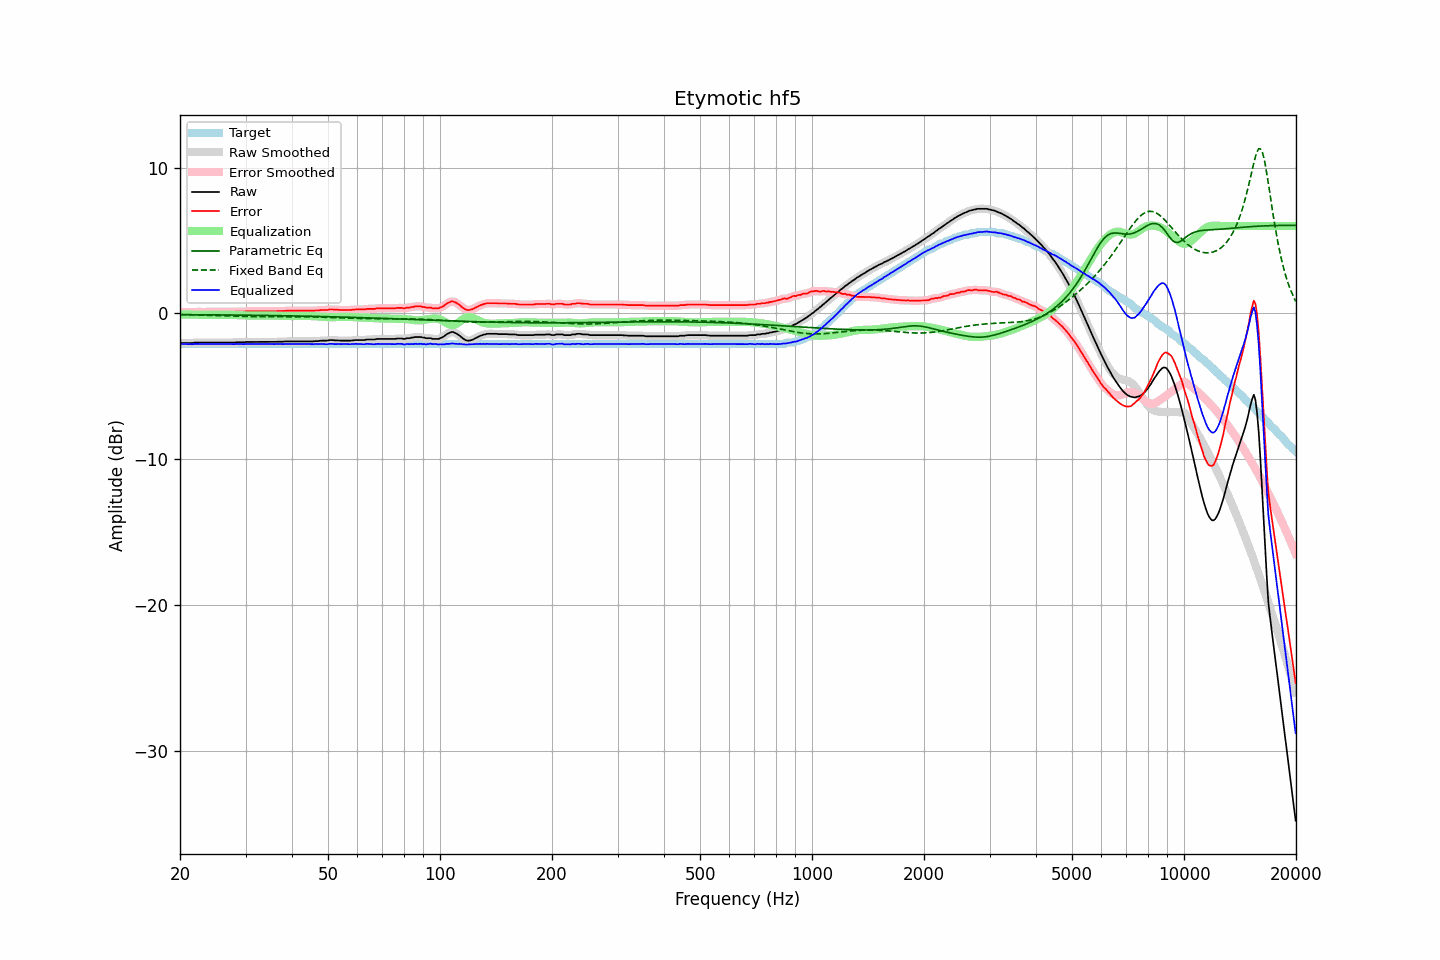

The table this chart was drawn from, first rows:
frequency, raw, error, smoothed, error_smoothed, equalization, parametric_eq, fixed_band_eq, equalized_raw, equalized_smoothed, target
20.00, -2.03, 0.07, -2.03, 0.07, -0.07, -0.08, -0.08, -2.10, -2.10, -2.10
20.20, -2.03, 0.07, -2.03, 0.07, -0.07, -0.08, -0.08, -2.10, -2.10, -2.10
20.40, -2.03, 0.07, -2.03, 0.07, -0.07, -0.08, -0.08, -2.10, -2.10, -2.10
20.61, -2.03, 0.07, -2.03, 0.07, -0.07, -0.09, -0.09, -2.10, -2.10, -2.10
20.81, -2.03, 0.07, -2.03, 0.07, -0.07, -0.09, -0.09, -2.10, -2.10, -2.10
21.02, -2.03, 0.07, -2.03, 0.07, -0.08, -0.09, -0.09, -2.10, -2.10, -2.10
21.23, -2.03, 0.07, -2.03, 0.07, -0.08, -0.09, -0.09, -2.11, -2.11, -2.10
21.44, -2.03, 0.07, -2.03, 0.07, -0.08, -0.09, -0.10, -2.11, -2.11, -2.10
21.66, -2.03, 0.07, -2.02, 0.08, -0.08, -0.09, -0.10, -2.11, -2.10, -2.10
21.87, -2.00, 0.10, -2.01, 0.09, -0.09, -0.09, -0.10, -2.09, -2.10, -2.10
22.09, -2.00, 0.10, -2.00, 0.10, -0.09, -0.09, -0.11, -2.09, -2.09, -2.10
22.31, -2.00, 0.10, -2.00, 0.10, -0.10, -0.09, -0.11, -2.10, -2.09, -2.10
22.54, -2.00, 0.10, -2.00, 0.10, -0.10, -0.09, -0.11, -2.10, -2.10, -2.10
22.76, -2.00, 0.10, -2.00, 0.10, -0.10, -0.09, -0.12, -2.10, -2.10, -2.10
22.99, -2.00, 0.10, -2.00, 0.10, -0.10, -0.09, -0.12, -2.10, -2.10, -2.10
23.22, -2.00, 0.10, -2.00, 0.10, -0.10, -0.09, -0.12, -2.10, -2.10, -2.10
23.45, -2.00, 0.10, -2.00, 0.10, -0.10, -0.09, -0.13, -2.10, -2.10, -2.10
23.69, -2.00, 0.10, -2.00, 0.10, -0.10, -0.10, -0.13, -2.10, -2.10, -2.10
23.92, -2.00, 0.10, -2.00, 0.10, -0.10, -0.10, -0.13, -2.10, -2.10, -2.10
24.16, -2.00, 0.10, -2.00, 0.10, -0.10, -0.10, -0.14, -2.10, -2.10, -2.10
24.40, -2.00, 0.10, -2.00, 0.10, -0.10, -0.10, -0.14, -2.10, -2.10, -2.10
24.65, -2.00, 0.10, -2.00, 0.10, -0.10, -0.10, -0.14, -2.10, -2.10, -2.10
24.89, -2.00, 0.10, -2.00, 0.10, -0.10, -0.10, -0.15, -2.10, -2.10, -2.10
25.14, -2.00, 0.10, -2.00, 0.10, -0.10, -0.10, -0.15, -2.10, -2.10, -2.10
25.39, -2.00, 0.10, -2.00, 0.10, -0.10, -0.10, -0.15, -2.10, -2.10, -2.10
25.65, -2.00, 0.10, -2.00, 0.10, -0.10, -0.10, -0.16, -2.10, -2.10, -2.10
25.91, -2.00, 0.10, -2.00, 0.10, -0.10, -0.10, -0.16, -2.10, -2.10, -2.10
26.16, -2.00, 0.10, -2.00, 0.10, -0.10, -0.10, -0.17, -2.10, -2.10, -2.10
26.43, -2.00, 0.10, -2.00, 0.10, -0.10, -0.11, -0.17, -2.10, -2.10, -2.10
26.69, -2.00, 0.10, -2.00, 0.10, -0.10, -0.11, -0.17, -2.10, -2.10, -2.10
26.96, -2.00, 0.10, -2.00, 0.10, -0.10, -0.11, -0.18, -2.10, -2.10, -2.10
27.23, -2.00, 0.10, -2.00, 0.10, -0.10, -0.11, -0.18, -2.10, -2.10, -2.10
27.50, -2.00, 0.10, -2.00, 0.10, -0.10, -0.11, -0.18, -2.10, -2.11, -2.10
27.77, -2.00, 0.10, -2.00, 0.10, -0.11, -0.11, -0.19, -2.11, -2.11, -2.10
28.05, -2.00, 0.10, -1.99, 0.11, -0.11, -0.11, -0.19, -2.11, -2.10, -2.10
28.33, -1.98, 0.12, -1.99, 0.12, -0.11, -0.11, -0.19, -2.09, -2.10, -2.10
28.62, -1.98, 0.12, -1.98, 0.12, -0.12, -0.11, -0.20, -2.09, -2.10, -2.10
28.90, -1.98, 0.12, -1.98, 0.12, -0.12, -0.12, -0.20, -2.10, -2.10, -2.10
29.19, -1.98, 0.12, -1.98, 0.12, -0.12, -0.12, -0.20, -2.10, -2.11, -2.10
29.48, -1.98, 0.12, -1.98, 0.12, -0.13, -0.12, -0.21, -2.11, -2.11, -2.10
29.78, -1.98, 0.12, -1.97, 0.13, -0.13, -0.12, -0.21, -2.11, -2.10, -2.10
30.08, -1.96, 0.14, -1.97, 0.13, -0.13, -0.12, -0.21, -2.09, -2.10, -2.10
30.38, -1.96, 0.14, -1.96, 0.14, -0.14, -0.12, -0.21, -2.10, -2.10, -2.10
30.68, -1.96, 0.14, -1.96, 0.14, -0.14, -0.12, -0.22, -2.10, -2.10, -2.10
30.99, -1.96, 0.14, -1.96, 0.14, -0.14, -0.12, -0.22, -2.10, -2.10, -2.10
31.30, -1.96, 0.14, -1.96, 0.14, -0.14, -0.13, -0.22, -2.10, -2.10, -2.10
31.61, -1.96, 0.14, -1.96, 0.14, -0.14, -0.13, -0.22, -2.10, -2.10, -2.10
31.93, -1.96, 0.14, -1.96, 0.14, -0.14, -0.13, -0.22, -2.10, -2.10, -2.10
32.24, -1.96, 0.14, -1.96, 0.14, -0.14, -0.13, -0.22, -2.10, -2.10, -2.10
32.57, -1.96, 0.14, -1.96, 0.14, -0.14, -0.13, -0.22, -2.10, -2.10, -2.10
32.89, -1.96, 0.14, -1.96, 0.14, -0.14, -0.13, -0.22, -2.10, -2.10, -2.10
33.22, -1.96, 0.14, -1.96, 0.14, -0.14, -0.14, -0.23, -2.10, -2.10, -2.10
33.55, -1.96, 0.14, -1.96, 0.14, -0.14, -0.14, -0.23, -2.10, -2.10, -2.10
33.89, -1.96, 0.14, -1.96, 0.14, -0.14, -0.14, -0.23, -2.10, -2.10, -2.10
34.23, -1.96, 0.14, -1.96, 0.14, -0.14, -0.14, -0.23, -2.10, -2.10, -2.10
34.57, -1.96, 0.14, -1.96, 0.14, -0.14, -0.14, -0.23, -2.10, -2.10, -2.10
34.92, -1.96, 0.14, -1.96, 0.14, -0.14, -0.14, -0.23, -2.10, -2.10, -2.10
35.27, -1.96, 0.14, -1.96, 0.14, -0.14, -0.14, -0.23, -2.10, -2.10, -2.10
35.62, -1.96, 0.14, -1.96, 0.14, -0.15, -0.15, -0.23, -2.10, -2.10, -2.10
35.97, -1.96, 0.14, -1.96, 0.15, -0.15, -0.15, -0.22, -2.11, -2.10, -2.10
... 635 more rows
